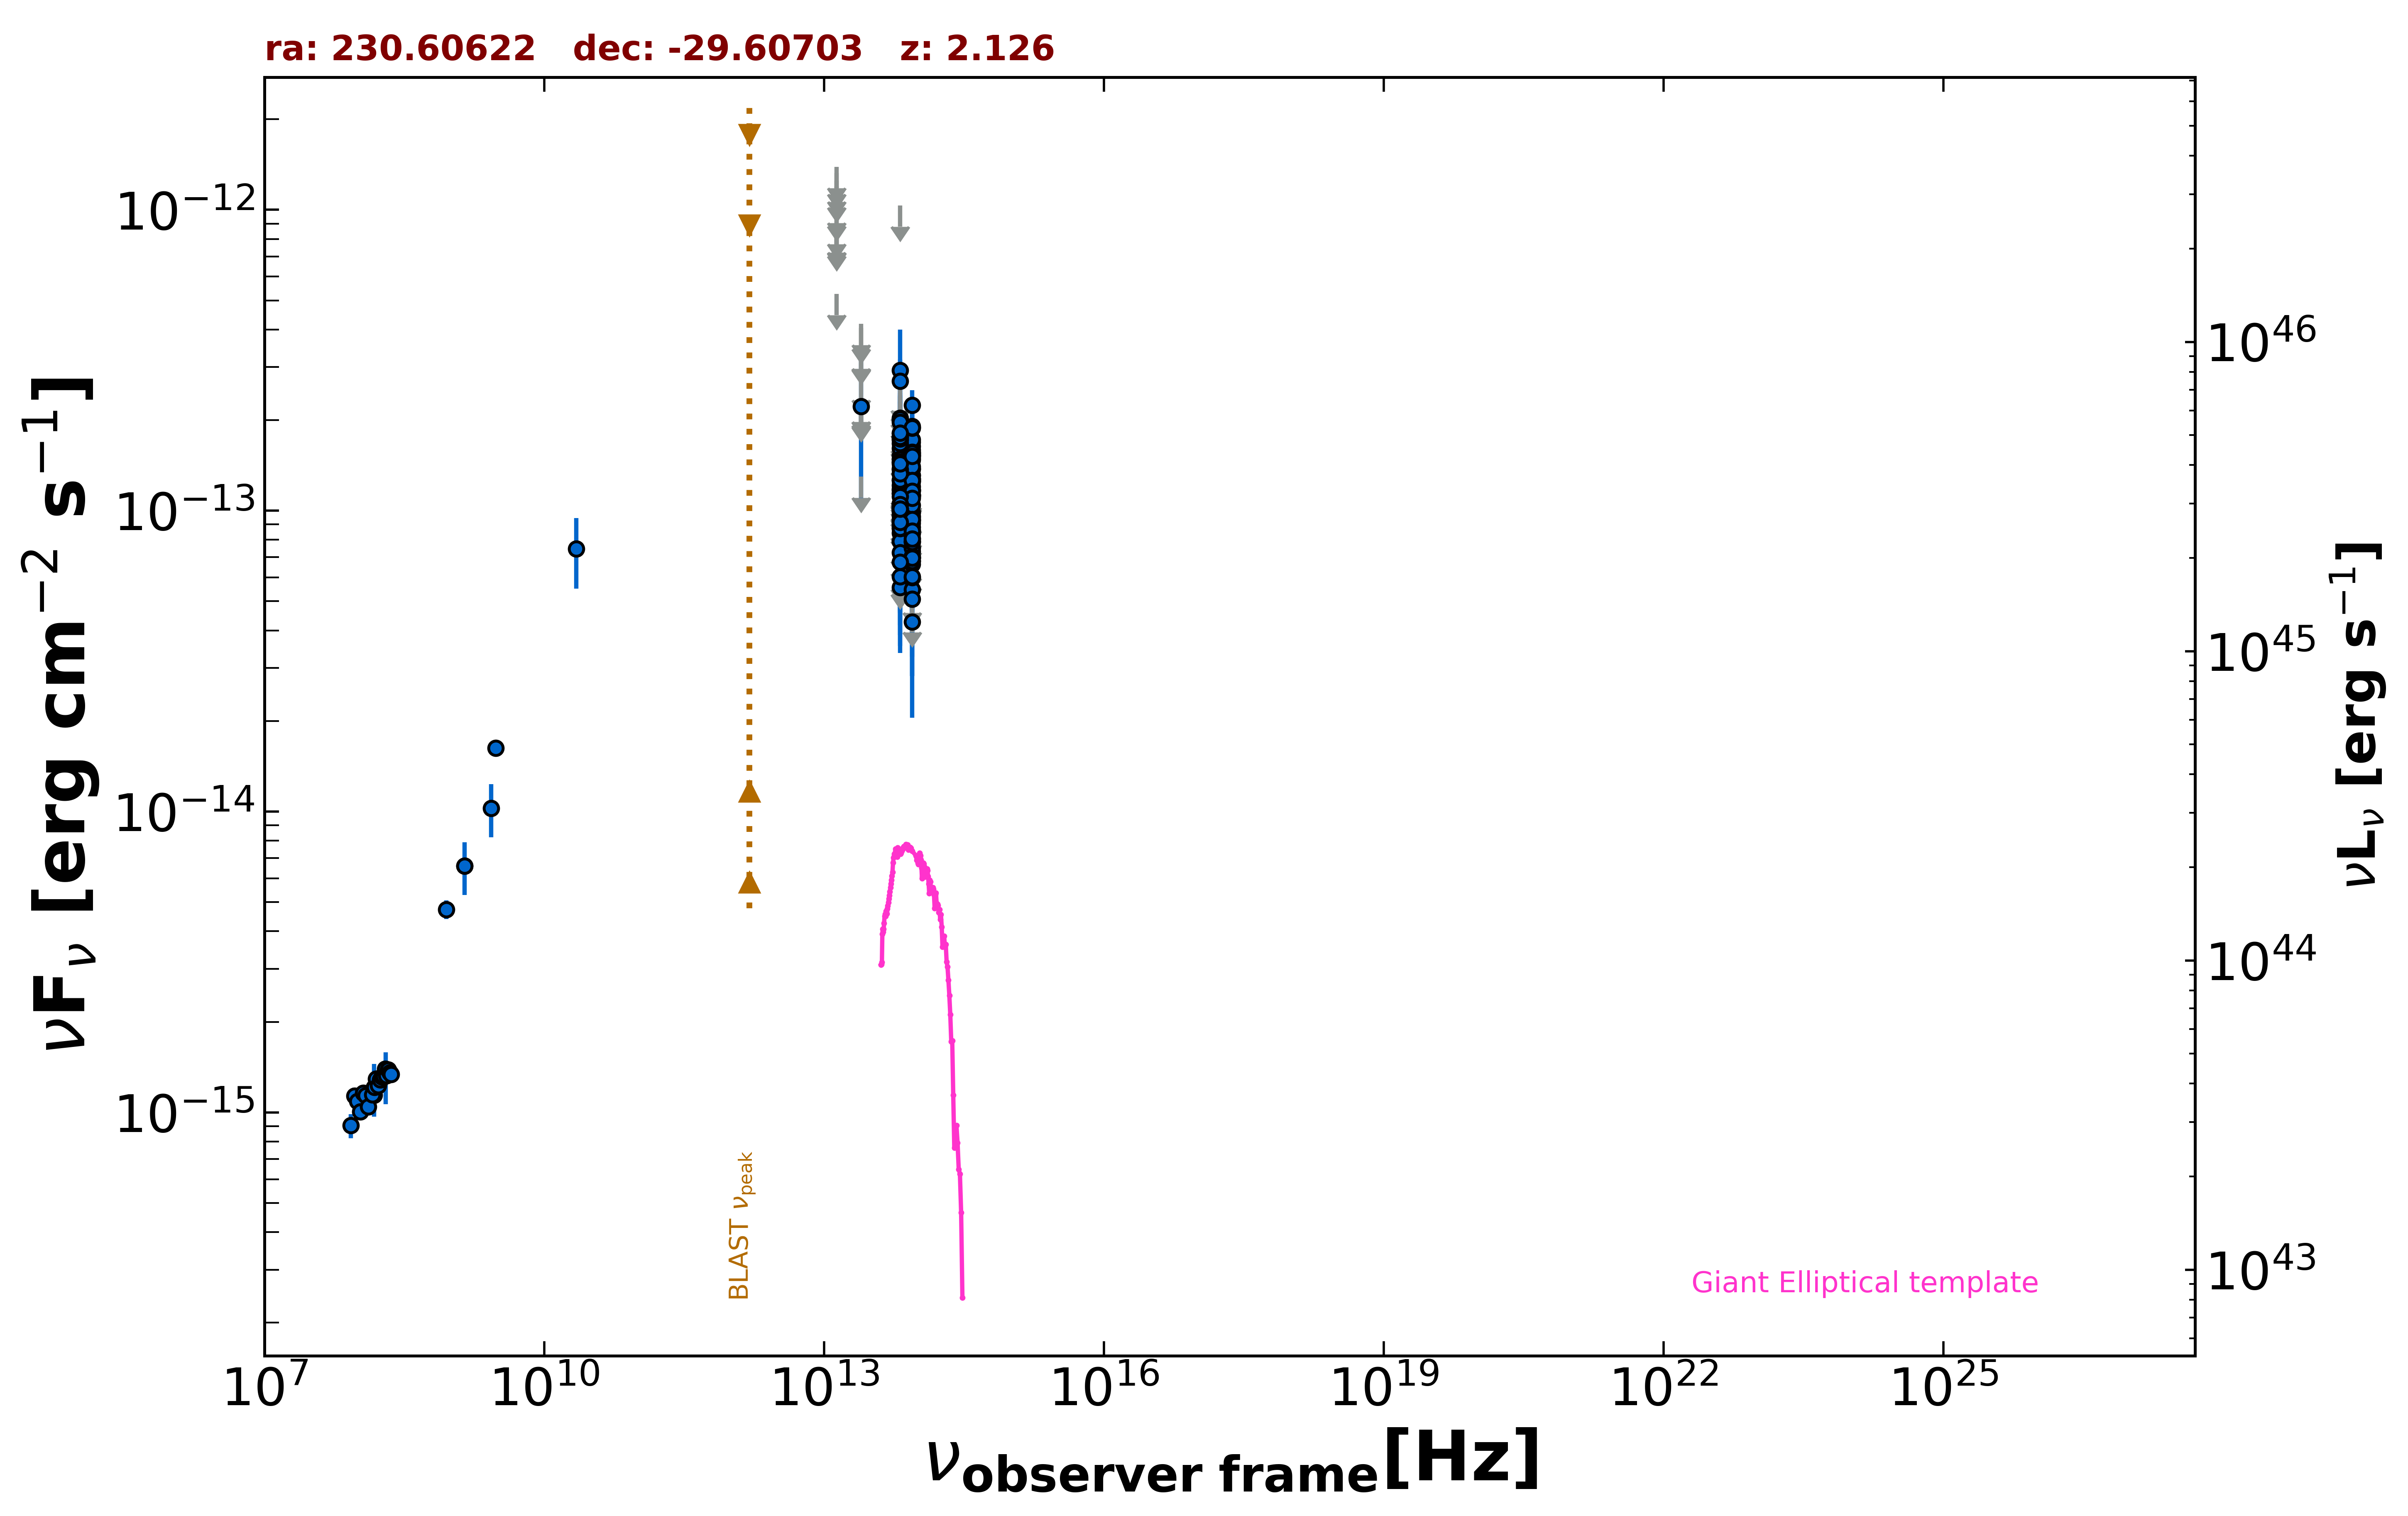

The data file committed next to this chart (first rows):
freq., flux, err_flux, MJD_start, MJD_end, flag, catalog, reference
1.400e+09, 6.591e-15, 1.975e-16, 55000, 55000, , NVSS, Condon et al. 1998  AJ  115  1693
8.870e+08, 4.727e-15, 3.350e-16, 55000, 55000, , RACS, Hale et al. 2021  PASA  38  e058
3.000e+09, 1.627e-14, 4.000e-17, 55000, 55000, , VLASSQL, Gordon et al. 2021  ApJS  255  30
1.500e+08, 1.142e-15, 1.150e-16, 55000, 55000, , TGSS150, Intema et al. 2017  A&A  598  A781
8.817e+13, 6.637e-14, 2.400e-15, 55000, 55000, , UNWISE, Schlafly et al. 2019  ApJS  240  30
6.517e+13, 5.555e-14, 3.865e-15, 55000, 55000, , UNWISE, Schlafly et al. 2019  ApJS  240  30
8.817e+13, 6.812e-14, 5.650e-15, 55000, 55000, , WISE, Wright et al. 2010  AJ  140  1868
6.517e+13, 6.035e-14, 7.635e-15, 55000, 55000, , WISE, Wright et al. 2010  AJ  140  1868
2.498e+13, 1.299e-13, 0.000e+00, 55000, 55000, UL, WISE, Wright et al. 2010  AJ  140  1868
1.363e+13, 5.252e-13, 0.000e+00, 55000, 55000, UL, WISE, Wright et al. 2010  AJ  140  1868
8.817e+13, 1.310e-13, 2.290e-14, 57433, 57433, , NEOWISE, Mainzer et al. 2014  ApJ  792  30
6.517e+13, 9.547e-14, 0.000e+00, 57433, 57433, UL, NEOWISE, Mainzer et al. 2014  ApJ  792  30
8.817e+13, 1.126e-13, 2.278e-14, 57433, 57433, , NEOWISE, Mainzer et al. 2014  ApJ  792  30
6.517e+13, 1.169e-13, 4.546e-14, 57433, 57433, , NEOWISE, Mainzer et al. 2014  ApJ  792  30
8.817e+13, 5.476e-14, 2.662e-14, 57434, 57434, , NEOWISE, Mainzer et al. 2014  ApJ  792  30
6.517e+13, 1.523e-13, 4.935e-14, 57434, 57434, , NEOWISE, Mainzer et al. 2014  ApJ  792  30
8.817e+13, 1.127e-13, 3.131e-14, 58529, 58529, , NEOWISE, Mainzer et al. 2014  ApJ  792  30
6.517e+13, 9.905e-14, 3.881e-14, 58529, 58529, , NEOWISE, Mainzer et al. 2014  ApJ  792  30
8.817e+13, 9.864e-14, 2.422e-14, 57245, 57245, , NEOWISE, Mainzer et al. 2014  ApJ  792  30
6.517e+13, 2.089e-13, 0.000e+00, 57245, 57245, UL, NEOWISE, Mainzer et al. 2014  ApJ  792  30
8.817e+13, 1.636e-13, 2.635e-14, 59422, 59422, , NEOWISE, Mainzer et al. 2014  ApJ  792  30
6.517e+13, 1.611e-13, 6.935e-14, 59422, 59422, , NEOWISE, Mainzer et al. 2014  ApJ  792  30
8.817e+13, 1.592e-13, 2.430e-14, 59423, 59423, , NEOWISE, Mainzer et al. 2014  ApJ  792  30
6.517e+13, 8.438e-14, 4.278e-14, 59423, 59423, , NEOWISE, Mainzer et al. 2014  ApJ  792  30
8.817e+13, 8.099e-14, 2.725e-14, 59422, 59422, , NEOWISE, Mainzer et al. 2014  ApJ  792  30
6.517e+13, 2.030e-13, 5.005e-14, 59422, 59422, , NEOWISE, Mainzer et al. 2014  ApJ  792  30
8.817e+13, 1.310e-13, 2.325e-14, 59423, 59423, , NEOWISE, Mainzer et al. 2014  ApJ  792  30
6.517e+13, 1.213e-13, 3.791e-14, 59423, 59423, , NEOWISE, Mainzer et al. 2014  ApJ  792  30
8.817e+13, 1.120e-13, 2.504e-14, 59423, 59423, , NEOWISE, Mainzer et al. 2014  ApJ  792  30
6.517e+13, 1.140e-13, 4.898e-14, 59423, 59423, , NEOWISE, Mainzer et al. 2014  ApJ  792  30
8.817e+13, 1.202e-13, 4.143e-14, 58529, 58529, , NEOWISE, Mainzer et al. 2014  ApJ  792  30
6.517e+13, 2.378e-13, 0.000e+00, 58529, 58529, UL, NEOWISE, Mainzer et al. 2014  ApJ  792  30
8.817e+13, 1.173e-13, 4.051e-14, 58529, 58529, , NEOWISE, Mainzer et al. 2014  ApJ  792  30
6.517e+13, 1.232e-13, 0.000e+00, 58529, 58529, UL, NEOWISE, Mainzer et al. 2014  ApJ  792  30
8.817e+13, 1.377e-13, 2.965e-14, 57069, 57069, , NEOWISE, Mainzer et al. 2014  ApJ  792  30
6.517e+13, 7.919e-14, 4.061e-14, 57069, 57069, , NEOWISE, Mainzer et al. 2014  ApJ  792  30
8.817e+13, 1.691e-13, 3.340e-14, 57603, 57603, , NEOWISE, Mainzer et al. 2014  ApJ  792  30
6.517e+13, 1.571e-13, 0.000e+00, 57603, 57603, UL, NEOWISE, Mainzer et al. 2014  ApJ  792  30
8.817e+13, 1.492e-13, 2.760e-14, 57964, 57964, , NEOWISE, Mainzer et al. 2014  ApJ  792  30
6.517e+13, 1.329e-13, 4.266e-14, 57964, 57964, , NEOWISE, Mainzer et al. 2014  ApJ  792  30
8.817e+13, 1.526e-13, 3.185e-14, 59786, 59786, , NEOWISE, Mainzer et al. 2014  ApJ  792  30
6.517e+13, 9.635e-14, 3.698e-14, 59786, 59786, , NEOWISE, Mainzer et al. 2014  ApJ  792  30
8.817e+13, 1.725e-13, 5.140e-14, 59059, 59059, , NEOWISE, Mainzer et al. 2014  ApJ  792  30
6.517e+13, 2.926e-13, 1.068e-13, 59059, 59059, , NEOWISE, Mainzer et al. 2014  ApJ  792  30
8.817e+13, 1.568e-13, 3.540e-14, 59423, 59423, , NEOWISE, Mainzer et al. 2014  ApJ  792  30
6.517e+13, 1.181e-13, 4.301e-14, 59423, 59423, , NEOWISE, Mainzer et al. 2014  ApJ  792  30
8.817e+13, 1.526e-13, 4.445e-14, 59422, 59422, , NEOWISE, Mainzer et al. 2014  ApJ  792  30
6.517e+13, 1.142e-13, 5.034e-14, 59422, 59422, , NEOWISE, Mainzer et al. 2014  ApJ  792  30
8.817e+13, 9.837e-14, 2.387e-14, 59787, 59787, , NEOWISE, Mainzer et al. 2014  ApJ  792  30
6.517e+13, 1.381e-13, 3.930e-14, 59787, 59787, , NEOWISE, Mainzer et al. 2014  ApJ  792  30
8.817e+13, 9.516e-14, 2.547e-14, 59786, 59786, , NEOWISE, Mainzer et al. 2014  ApJ  792  30
6.517e+13, 1.055e-13, 4.037e-14, 59786, 59786, , NEOWISE, Mainzer et al. 2014  ApJ  792  30
8.817e+13, 1.254e-13, 3.521e-14, 59786, 59786, , NEOWISE, Mainzer et al. 2014  ApJ  792  30
6.517e+13, 1.483e-13, 4.735e-14, 59786, 59786, , NEOWISE, Mainzer et al. 2014  ApJ  792  30
8.817e+13, 1.184e-13, 0.000e+00, 57797, 57797, UL, NEOWISE, Mainzer et al. 2014  ApJ  792  30
6.517e+13, 1.718e-13, 5.075e-14, 57797, 57797, , NEOWISE, Mainzer et al. 2014  ApJ  792  30
8.817e+13, 1.273e-13, 2.910e-14, 57798, 57798, , NEOWISE, Mainzer et al. 2014  ApJ  792  30
6.517e+13, 9.372e-14, 4.578e-14, 57798, 57798, , NEOWISE, Mainzer et al. 2014  ApJ  792  30
8.817e+13, 1.548e-13, 3.040e-14, 57967, 57967, , NEOWISE, Mainzer et al. 2014  ApJ  792  30
6.517e+13, 1.819e-13, 0.000e+00, 57967, 57967, UL, NEOWISE, Mainzer et al. 2014  ApJ  792  30
... 150 more rows
